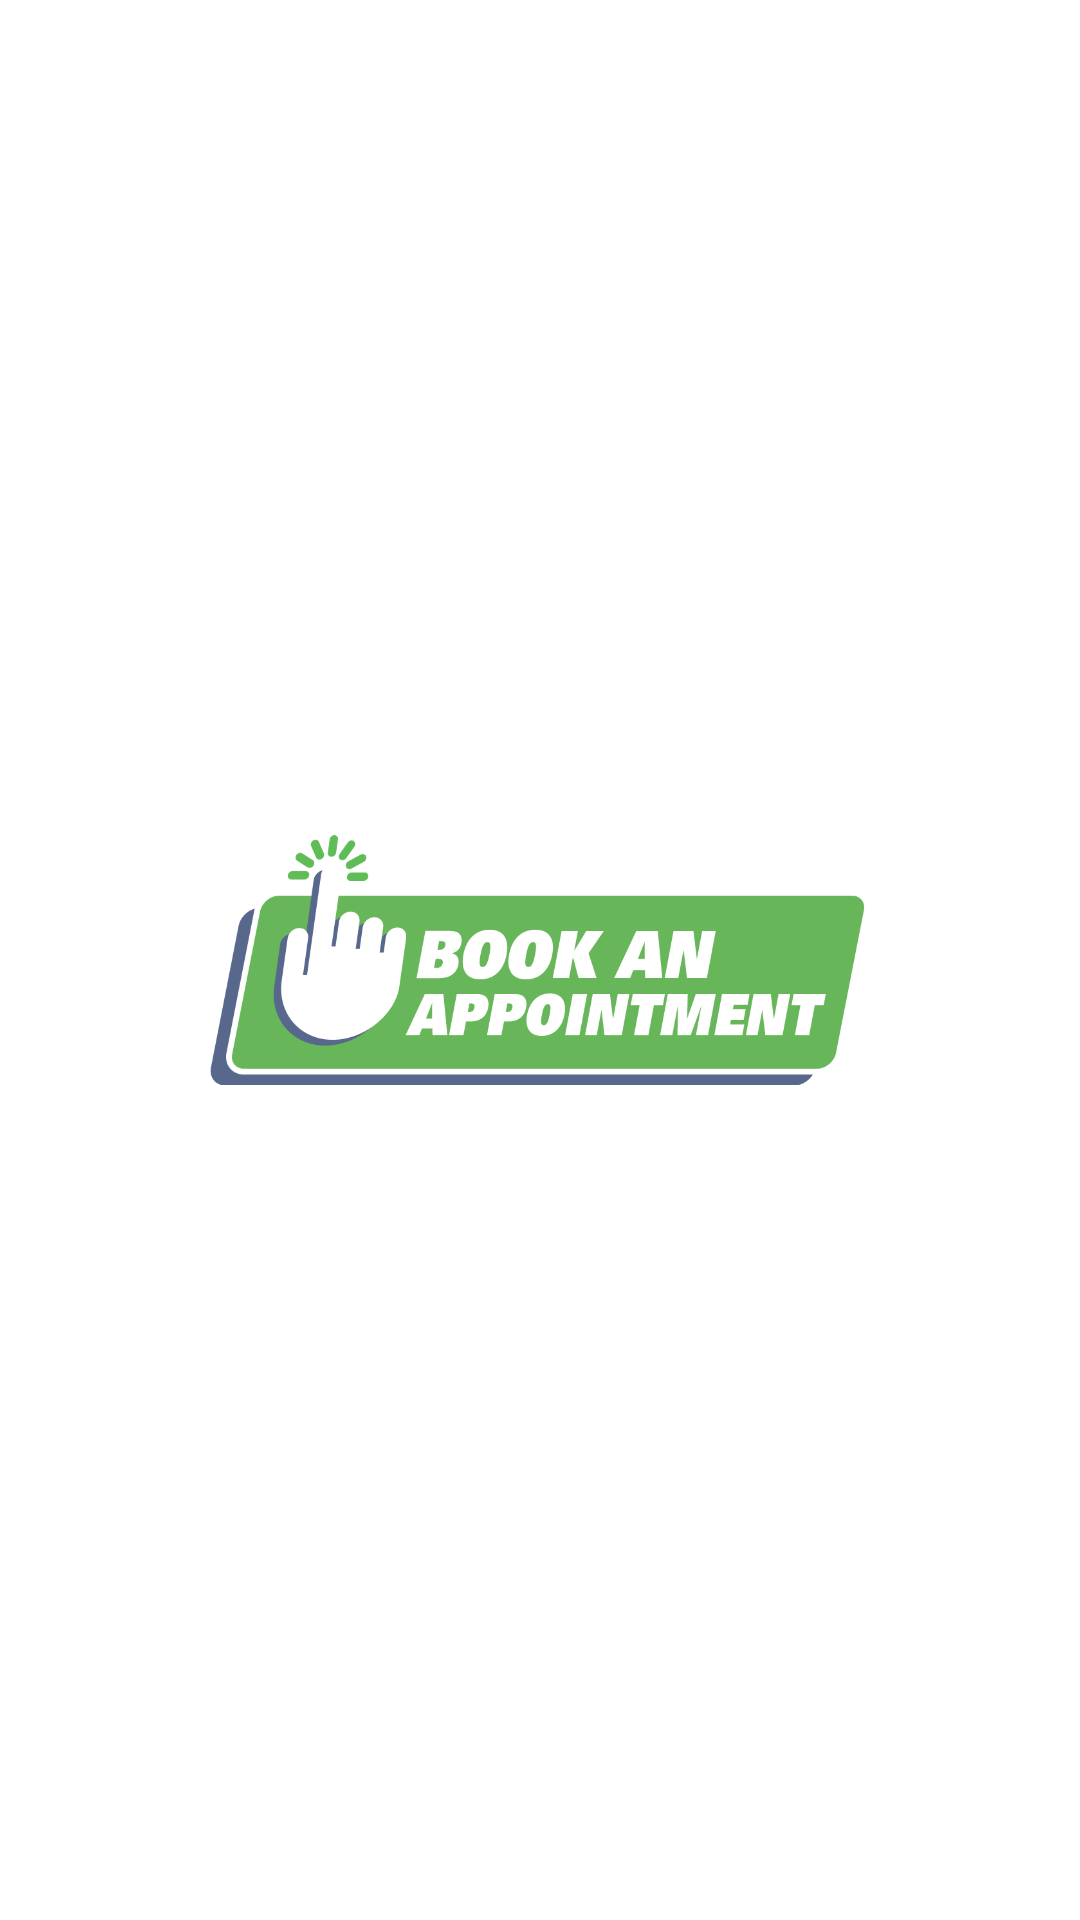

Here is an Android app screen rendered from its layout file. Give the layout XML and the strings, colors and styles it references.
<!-- AndroidManifest.xml: application theme AppTheme -->
<!-- res/layout/activity_splash.xml -->
<?xml version="1.0" encoding="utf-8"?>
<RelativeLayout
    xmlns:android="http://schemas.android.com/apk/res/android"
    xmlns:app="http://schemas.android.com/apk/res-auto"
    xmlns:tools="http://schemas.android.com/tools"
    android:layout_width="match_parent"
    android:layout_height="match_parent"
    tools:context=".activity.SplashActivity"
    android:background="@color/white">

    <ImageView
        android:layout_width="wrap_content"
        android:layout_height="wrap_content"
        android:layout_centerInParent="true"
        android:layout_marginStart="140dp"
        android:layout_marginLeft="140dp"
        android:src="@drawable/logo" />
</RelativeLayout>
<!-- resources referenced by this layout -->
<resources>
  <color name="white">#FFFFFFFF</color>
  <!-- drawable logo: png bitmap (drawable, 32044 bytes) -->
  <style name="AppTheme" parent="BaseTheme" />
  <style name="BaseTheme" parent="Theme.AppCompat.Light.NoActionBar">
          
          <item name="colorPrimary">@color/colorPrimary</item>
          <item name="colorPrimaryDark">@color/colorPrimaryDark</item>
          <item name="colorAccent">@color/colorAccent</item>
          <item name="windowActionModeOverlay">true</item>
          <item name="android:actionModeBackground">@color/blue_grey_600</item>
          <item name="android:dialogTheme">@style/Dialog.Theme</item>
      </style>
  <color name="colorPrimary">#1976D2</color>
  <color name="colorPrimaryDark">#1565C0</color>
  <color name="colorAccent">#FF4081</color>
  <color name="blue_grey_600">#546E7A</color>
  <style name="Dialog.Theme" parent="Theme.AppCompat.Light.Dialog">
          <item name="colorPrimary">@color/colorPrimary</item>
          <item name="colorPrimaryDark">@color/colorPrimaryDark</item>
          <item name="colorAccent">@color/colorAccent</item>
      </style>
</resources>
